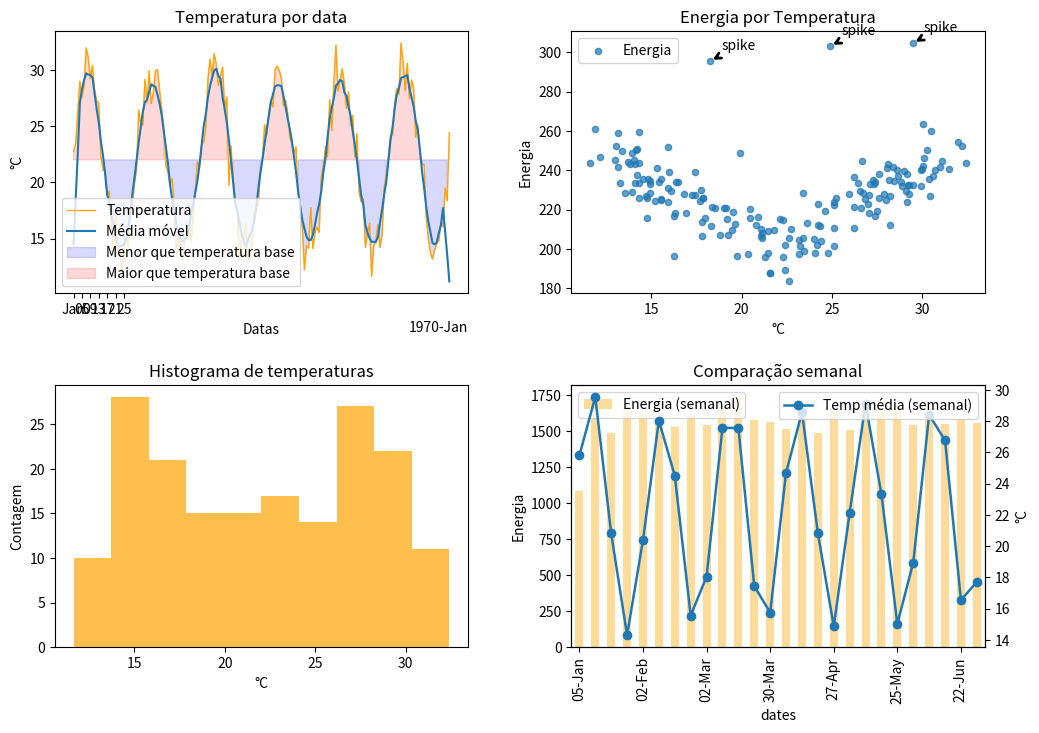

Write the Python code that produced this figure.
#PARTE A
#1)
import numpy as np
import pandas as pd
import matplotlib.pyplot as plt
from matplotlib.dates import AutoDateLocator, ConciseDateFormatter

seed = np.random.seed(42)

#2)
N = 180
base_temp = 22.0
amp = 8.0
noise_temp = 1.5
noise_energy = 10.0

#3)
dates = pd.date_range(start = "2025-01-01", periods = N)
t = np.arange(N)

#4)
ruido_temp = np.random.normal(0, noise_temp, N)
temp = base_temp + amp*np.sin(2*np.pi*t/30) + ruido_temp

#5)
ruido_energy = np.random.normal(0, noise_energy, N)
energy = 200 + 5*np.abs(temp - base_temp) + ruido_energy

#6)
indexes = np.random.choice(N, 3, replace=False)
for index in indexes:
    energy[index] += 80

#7)
df = pd.DataFrame({"dates": dates, "temp": temp, "energy": energy})
print(df.head())
print("_"*60)
print(df.describe())
print("_"*60)

#8)
df["HDD"] = base_temp - df["temp"]
df["CDD"] = df["temp"] - base_temp
df["HDD"] = df["HDD"].clip(lower = 0)
df["CDD"] = df["CDD"].clip(lower = 0)


filtro = np.ones(7)/7
media_1 = np.convolve(filtro, temp, mode = 'valid')
media_movel = np.convolve(filtro, temp)

#aqui eu defini que estou usando a média centrada no valor atual, então, os 3
#primeiros e 3 últimos dias têm média 0
media_movel = media_movel[3:-3]
df["Média móvel"] = media_movel


#PARTE B
#9)
fig = plt.figure(figsize=(12,8))
gs = fig.add_gridspec(2, 2, hspace=0.35, wspace=0.25)
locator = AutoDateLocator() 
fmt = ConciseDateFormatter(locator)


#10)
ax1 = fig.add_subplot(gs[0, 0])
df['Datas'] = df['dates'].dt.strftime('%d-%b')
df.plot(kind = "line", x = 'Datas', y = 'temp', lw = 1.0, title= "Temperatura por data", ylabel = "°C", label = "Temperatura", ax = ax1, color = 'orange')
df["Média móvel"].plot(kind = "line", label = "Média móvel")
ax1.fill_between(df['Datas'], df['temp'], base_temp, where=(df['temp'] < base_temp), color='blue', alpha=0.15, label = "Menor que temperatura base")
ax1.fill_between(df['Datas'], df['temp'], base_temp, where=(df['temp'] > base_temp), color='red', alpha=0.15, label = "Maior que temperatura base")
ax1.legend()
ax1.xaxis.set_major_locator(locator)
ax1.xaxis.set_major_formatter(fmt)

#11)
ax2 = fig.add_subplot(gs[0,1])
df.plot(kind = "scatter", alpha = 0.7, x='temp', y='energy', xlabel = "°C", ylabel = "Energia", title="Energia por Temperatura", label = "Energia", ax = ax2)
for i in indexes:
    ax2.annotate("spike", (df["temp"].iloc[i], df["energy"].iloc[i]),
                 xytext=(8, 8), textcoords="offset points",
                 arrowprops=dict(arrowstyle="->", facecolor = 'black', lw=2.0))
ax2.legend()

#12)
ax3 = fig.add_subplot(gs[1,0])
df["temp"].plot(kind = 'hist', alpha = 0.7, title = "Histograma de temperaturas", xlabel= "°C", ylabel="Contagem", label = "Quantidade", ax = ax3, color = "orange")


#13)
df.set_index("dates", inplace=True)
weekly = df.resample("W").agg({"energy":"sum", "temp":"mean"})
ax4 = fig.add_subplot(gs[1, 1])
weekly.index = weekly.index.strftime("%d-%b") #mudamos para string para plotar
#no documento pede width = 5, como as barras estavam se sobrepondo, tomamos liberdade para colocar 0.5
weekly["energy"].plot(kind='bar', width = 0.5, align = 'center', label="Energia (semanal)", ax=ax4, title = "Comparação semanal", color = "orange", alpha = 0.4)
ax4.set_ylabel("Energia")
ax4.xaxis.set_major_locator(locator)
ax4.xaxis.set_major_formatter(fmt)

ax4_t = ax4.twinx()

weekly["temp"].plot(kind='line', marker="o", lw=1.8, label="Temp média (semanal)", ax=ax4_t)
ax4_t.set_ylabel("°C")
ax4_t.set_xlabel("Semanas")

ax4.legend(loc="upper left")
ax4_t.legend(loc="upper right")

#14)
plt.tight_layout()
fig.savefig("numpy_matplotlib.png", dpi=150)
